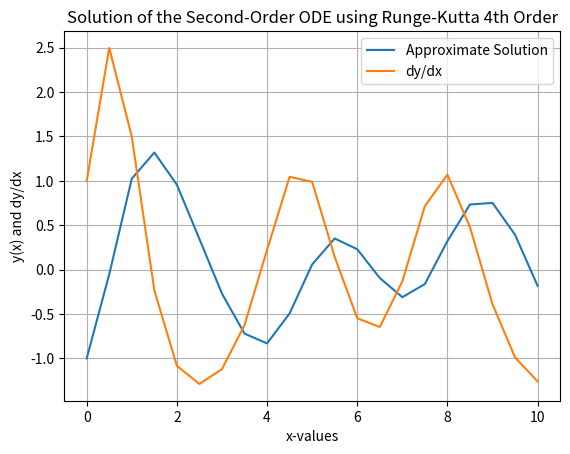

Recreate this plot in Python.
# -*- coding: utf-8 -*-
"""
Created on Sat May 11 22:56:27 2024

[redacted]
"""

import numpy as np
import matplotlib.pyplot as plt

#2nd order Differential equation using R-K 4th order method
# d^2y/dx^2+ydy/dx+3y-sin(x) = 0


# Initial and final values of x
x_initial = 0
x_final = 10

# Number of steps
nx = 20

# Calculate step size
h = (x_final - x_initial) / nx


# Define the function representing the system of first-order ODEs
def func(x, y):
    dydx = y[1]  # dy/dx = v
    dvdx = np.sin(x) - y[0] * y[1] - 3 * y[0] # dv/dx = sin(x) - y*v - 3*y
    return np.array([dydx, dvdx])

# Fourth-order Runge-Kutta method implementation
def RK4(f, x0, y0, h, n):
 # Initializes the position and functional values
    x_values = [x0]
    y_values = [y0]
    
    for i in range(nx):
        xn = x_values[-1]
        yn = y_values[-1]
        
        k1 = h * f(xn, yn)
        k2 = h * f(xn + 0.5*h, yn + 0.5*k1)
        k3 = h * f(xn + 0.5*h, yn + 0.5*k2)
        k4 = h * f(xn + h, yn + k3)
        
        y_new = yn + (k1 + 2*k2 + 2*k3 + k4) / 6
        x_new = xn + h
        
        x_values.append(x_new)
        y_values.append(y_new)
    
    return x_values, y_values


# Initial conditions
y0 = np.array([-1, 1])  # y(x = 0) = -1, dy/dx(x=0) = 1

# Run the fourth-order Runge-Kutta method
x_values, y_values = RK4(func, x_initial, y0, h, nx)

# Extract y and dy/dx values
y_v = np.array(y_values)[:, 0]
y_p = np.array(y_values)[:, 1]


# Plot the result
plt.plot(x_values, y_v, label='Approximate Solution')
plt.plot(x_values, y_p, label='dy/dx')
plt.xlabel('x-values')
plt.ylabel('y(x) and dy/dx')
plt.title('Solution of the Second-Order ODE using Runge-Kutta 4th Order')
plt.grid(True)
plt.legend()
plt.show()
